Run: headless pygame with SDL's dummy video driver; simulated clock (each Clock.tick advances the game by its frame time, no real sleeping); random seed 0; keys injected as events and as key.get_pressed() state; no mouse input.
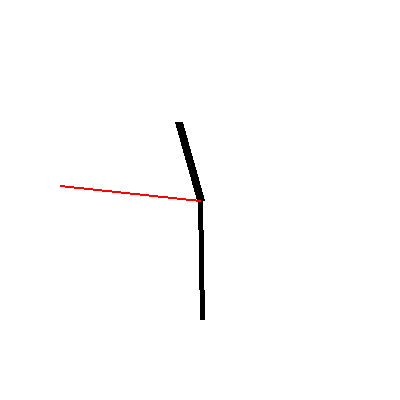
Frame 1 of 4 · flips 1–60 · no input
Frame 2 of 4 · flips 61–180 · tapped SPACE, RETURN · held RIGHT (→), D · screen unchanged from frame 1, image omitted
Frame 3 of 4 · flips 181–300 · held DOWN (↓), S · screen unchanged from frame 2, image omitted
Frame 4 of 4 · flips 301–420 · held LEFT (←), A, UP (↑), W · screen unchanged from frame 3, image omitted

The pygame program that drew these frames:

import pygame
from math import sin, cos, radians
from datetime import datetime

# Initialize pygame and clock
pygame.init()
screen = pygame.display.set_mode((400, 400))
clock = pygame.time.Clock()

def draw_hand(screen, angle, length, width, color):
    """ Draws a hand for the clock given an angle, length, width, and color. """
    x = 200 + length * sin(radians(angle))
    y = 200 - length * cos(radians(angle))
    pygame.draw.line(screen, color, (200, 200), (x, y), width)

def calculate_angles():
    """ Calculates the angles of the hour, minute, and second hands. """
    now = datetime.now()
    second_angle = now.second * 6  # 6 degrees per second
    minute_angle = now.minute * 6 + now.second * 0.1  # 6 degrees per minute + small adjustment for seconds
    hour_angle = now.hour % 12 * 30 + now.minute * 0.5  # 30 degrees per hour + adjustment for minutes
    return hour_angle, minute_angle, second_angle

# Main loop
running = True
while running:
    screen.fill((255, 255, 255))  # Clear the screen with white
    for event in pygame.event.get():
        if event.type == pygame.QUIT:
            running = False

    # Calculate current angles
    hour_angle, minute_angle, second_angle = calculate_angles()

    # Draw the clock hands
    draw_hand(screen, hour_angle, 80, 8, (0, 0, 0))  # Hour hand
    draw_hand(screen, minute_angle, 120, 5, (0, 0, 0))  # Minute hand
    draw_hand(screen, second_angle, 140, 2, (255, 0, 0))  # Second hand

    # Update display
    pygame.display.flip()
    clock.tick(60)  # Limit to 60 frames per second

pygame.quit()
